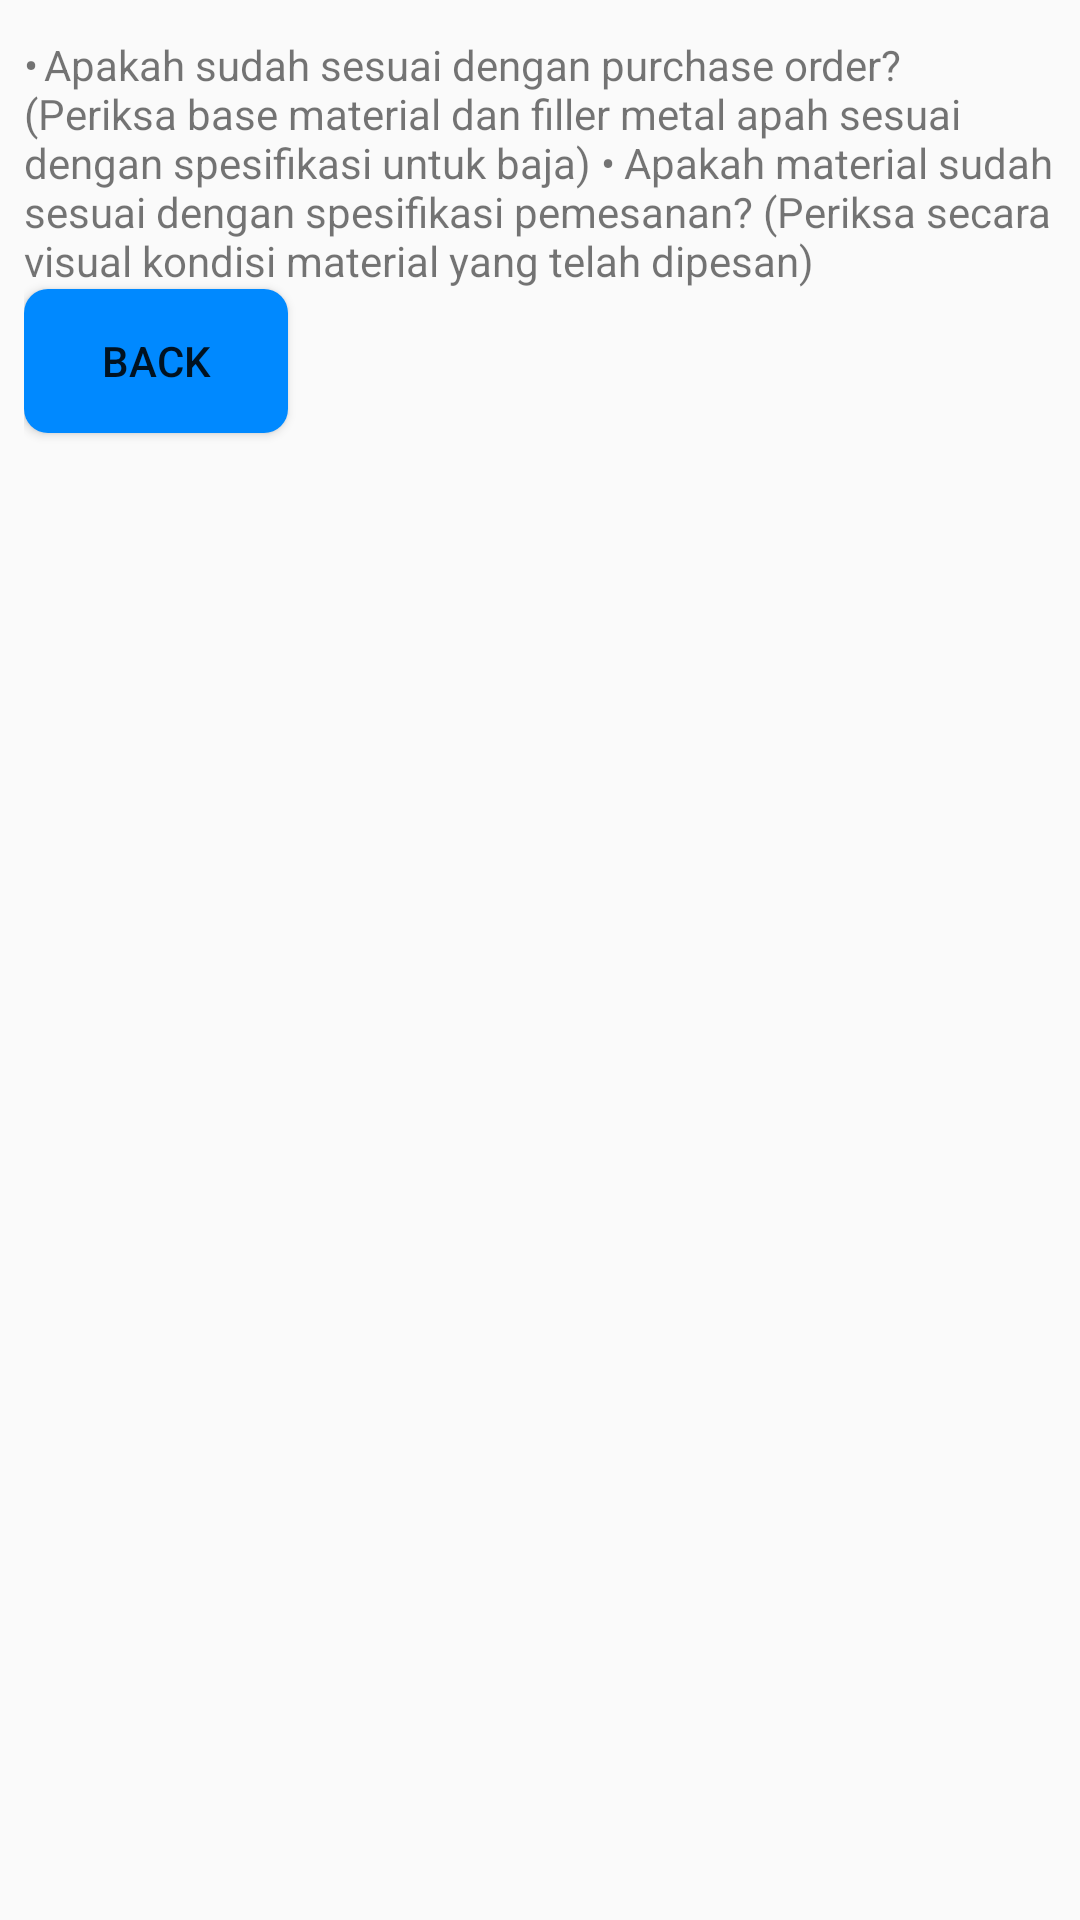

Reconstruct the res/layout file that produces this screen, plus the resources it refers to.
<!-- AndroidManifest.xml: application theme AppTheme -->
<!-- res/layout/activity_help.xml -->
<?xml version="1.0" encoding="utf-8"?>
<LinearLayout xmlns:android="http://schemas.android.com/apk/res/android"
    xmlns:tools="http://schemas.android.com/tools" android:layout_width="match_parent"
    android:layout_height="match_parent" android:paddingLeft="@dimen/activity_horizontal_margin"
    android:paddingRight="@dimen/activity_horizontal_margin"
    android:paddingTop="@dimen/activity_vertical_margin"
    android:paddingBottom="@dimen/activity_vertical_margin"
    tools:context="com.example.mustofa.shipinspector.Help"
    android:orientation="vertical">
    <TextView
        android:layout_width="match_parent"
        android:layout_height="wrap_content"
        android:text="•	Apakah sudah sesuai dengan purchase order? (Periksa base material dan filler metal apah sesuai dengan spesifikasi untuk baja)
•	Apakah material sudah sesuai dengan spesifikasi pemesanan? (Periksa secara visual kondisi material yang telah dipesan)
"/>
    <Button
        android:layout_width="wrap_content"
        android:layout_height="wrap_content"
        android:text="back"
        android:background="@drawable/shape_button"
        android:onClick="onClick"/>
</LinearLayout>
<!-- resources referenced by this layout -->
<resources>
  <dimen name="activity_horizontal_margin">8dp</dimen>
  <dimen name="activity_vertical_margin">12dp</dimen>
  <!-- drawable shape_button (drawable) -->
  <?xml version="1.0" encoding="utf-8"?>
  <shape xmlns:android="http://schemas.android.com/apk/res/android">
      <solid android:color="@color/skyblue" />
      <corners
          android:bottomRightRadius="8dp"
          android:bottomLeftRadius="8dp"
          android:topLeftRadius="8dp"
          android:topRightRadius="8dp"/>
  </shape>
  <style name="AppTheme" parent="Theme.AppCompat.Light.DarkActionBar">
          
          <item name="colorPrimary">@color/skyblue</item>
          <item name="colorPrimaryDark">@color/youngskyblue</item>
          <item name="colorAccent">@color/colorAccent</item>
      </style>
  <color name="skyblue">#0089FF</color>
  <color name="youngskyblue">#85C7FF</color>
  <color name="colorAccent">#FF4081</color>
</resources>
